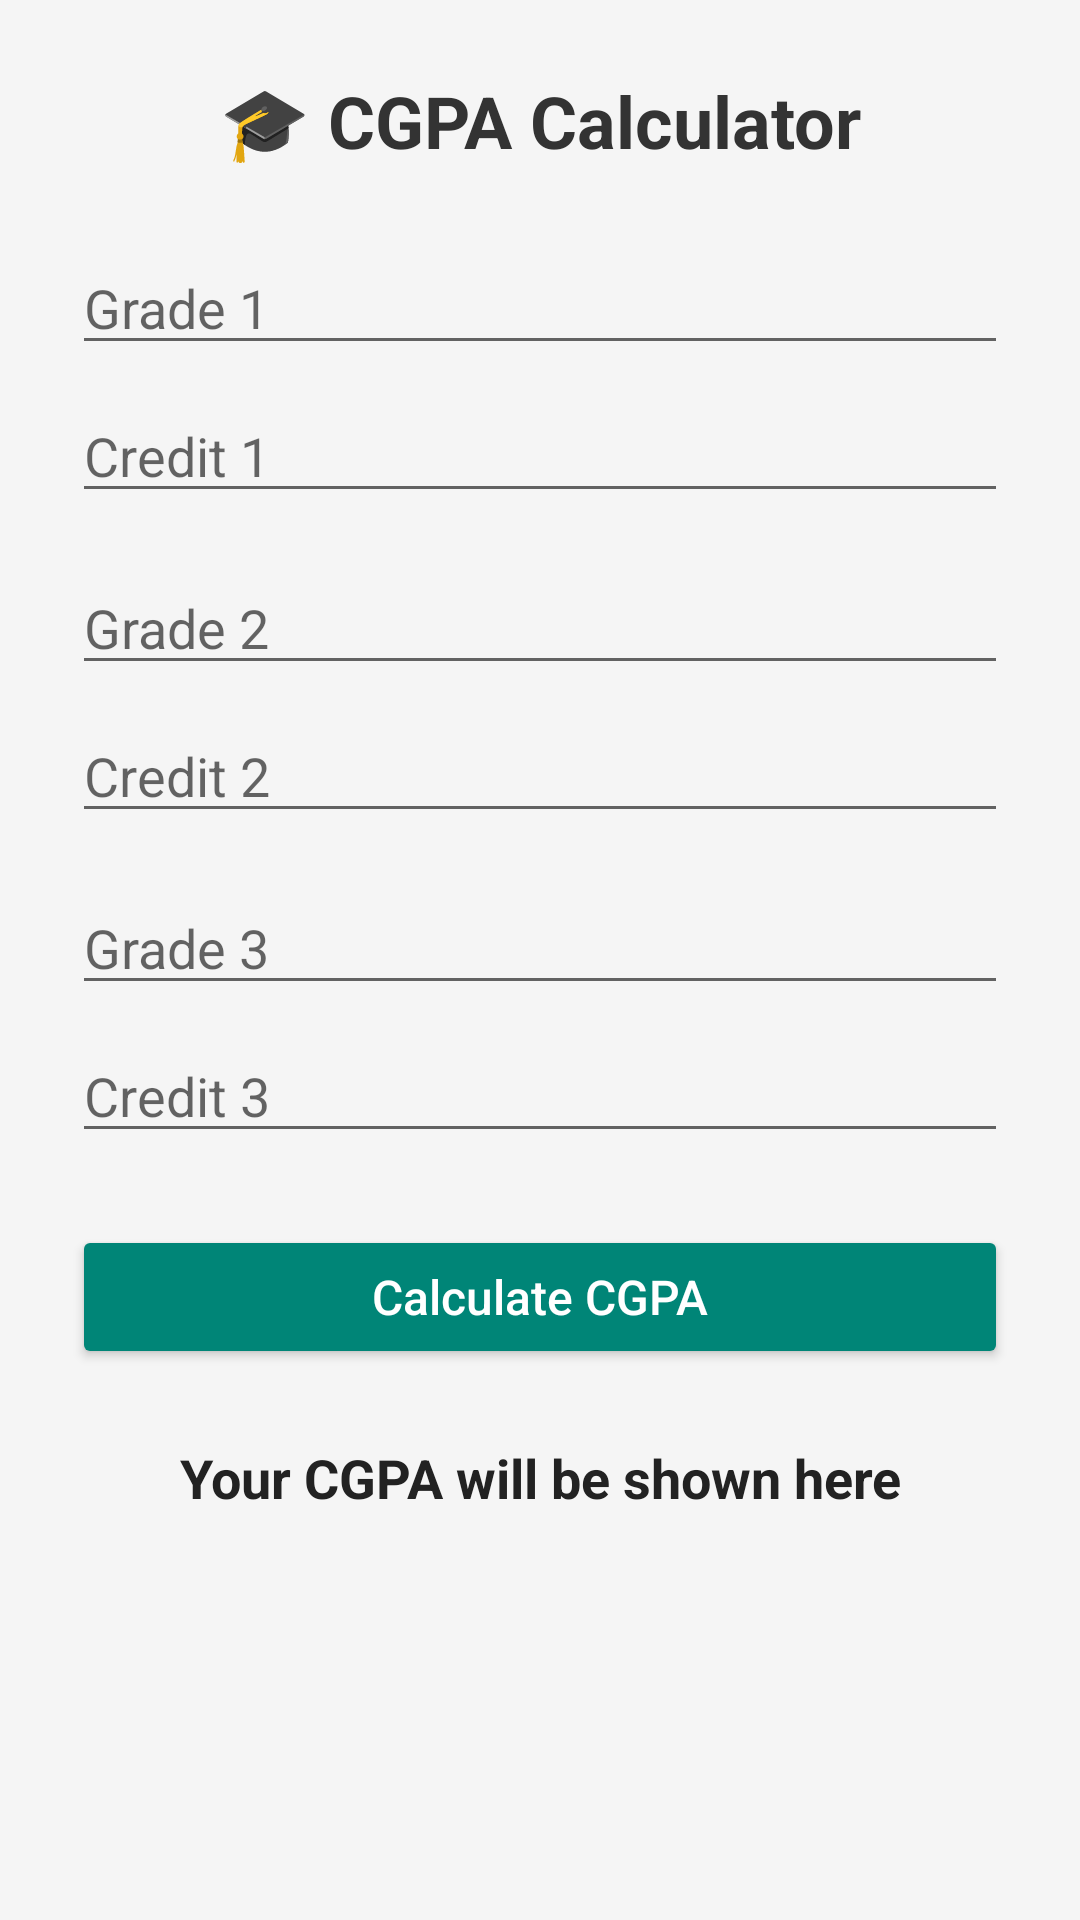

Here is an Android app screen rendered from its layout file. Give the layout XML and the strings, colors and styles it references.
<!-- AndroidManifest.xml: application theme Theme.AppCompat.Light.NoActionBar -->
<!-- res/layout/activity_cgpa_calculator.xml -->
<?xml version="1.0" encoding="utf-8"?>
<ScrollView xmlns:android="http://schemas.android.com/apk/res/android"
    android:layout_width="match_parent"
    android:layout_height="match_parent"
    android:background="#F5F5F5"
    android:padding="24dp">

    <LinearLayout
        android:layout_width="match_parent"
        android:layout_height="wrap_content"
        android:orientation="vertical">

        <TextView
            android:layout_width="match_parent"
            android:layout_height="wrap_content"
            android:text="🎓 CGPA Calculator"
            android:textSize="24sp"
            android:textStyle="bold"
            android:textColor="#333333"
            android:gravity="center"
            android:layout_marginBottom="24dp" />

        
        <EditText
            android:id="@+id/grade1"
            android:layout_width="match_parent"
            android:layout_height="wrap_content"
            android:hint="Grade 1"
            android:inputType="numberDecimal"
            android:layout_marginBottom="8dp"/>

        <EditText
            android:id="@+id/credit1"
            android:layout_width="match_parent"
            android:layout_height="wrap_content"
            android:hint="Credit 1"
            android:inputType="numberDecimal"
            android:layout_marginBottom="16dp"/>

        
        <EditText
            android:id="@+id/grade2"
            android:layout_width="match_parent"
            android:layout_height="wrap_content"
            android:hint="Grade 2"
            android:inputType="numberDecimal"
            android:layout_marginBottom="8dp"/>

        <EditText
            android:id="@+id/credit2"
            android:layout_width="match_parent"
            android:layout_height="wrap_content"
            android:hint="Credit 2"
            android:inputType="numberDecimal"
            android:layout_marginBottom="16dp"/>

        
        <EditText
            android:id="@+id/grade3"
            android:layout_width="match_parent"
            android:layout_height="wrap_content"
            android:hint="Grade 3"
            android:inputType="numberDecimal"
            android:layout_marginBottom="8dp"/>

        <EditText
            android:id="@+id/credit3"
            android:layout_width="match_parent"
            android:layout_height="wrap_content"
            android:hint="Credit 3"
            android:inputType="numberDecimal"
            android:layout_marginBottom="24dp"/>

        
        <Button
            android:id="@+id/calculateBtn"
            android:layout_width="match_parent"
            android:layout_height="wrap_content"
            android:text="Calculate CGPA"
            android:textAllCaps="false"
            android:backgroundTint="#008577"
            android:textColor="#FFFFFF"
            android:padding="12dp"
            android:textSize="16sp"
            android:layout_marginBottom="24dp"/>

        
        <TextView
            android:id="@+id/resultText"
            android:layout_width="match_parent"
            android:layout_height="wrap_content"
            android:text="Your CGPA will be shown here"
            android:textSize="18sp"
            android:textStyle="bold"
            android:textColor="#222222"
            android:gravity="center" />
    </LinearLayout>
</ScrollView>
<!-- resources referenced by this layout -->
<resources>

</resources>
